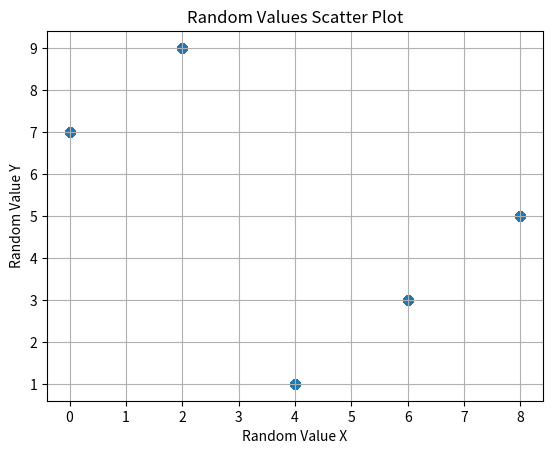

Here is the Python script that generated this plot:
import numpy as np
import matplotlib.pyplot as plt
from datetime import datetime
import time

class get2:
    def __init__(self, seed):
        self.x = 3**30
        self.seed = int(seed + self.x**(1/2))

    def random(self, a, b):
        # Генерация нового значения
        self.seed = int(self.seed + self.x**(1/2))
        # Нормализация в [a, b]
        normalized = self.seed % (b - a)   # остаток от деления на (b-a)
        return a + normalized  # Сдвиг в диапазон [a, b)


ge = get2(30)
print('ge')
print([ge.random(0, 10) for _ in range(1000)])


def get_random_values():
    # Генерируем два случайных числа
    x = ge.random(0, 10)  # Случайное число от 0 до 10 для оси X
    
    
    y = ge.random(0, 10)  # Случайное число от 0 до 10 для оси Y
    return x, y

# Списки для хранения значений
x_values = []
y_values = []

# Замеряем в течение 1 секунды

N=100000
for i in range(N):
    x, y = get_random_values()
    x_values.append(x)
    y_values.append(y)
    

# Визуализация результатов
plt.scatter(x_values, y_values, alpha=0.5)
plt.title('Random Values Scatter Plot')
plt.xlabel('Random Value X')
plt.ylabel('Random Value Y')
plt.grid()
plt.show()
